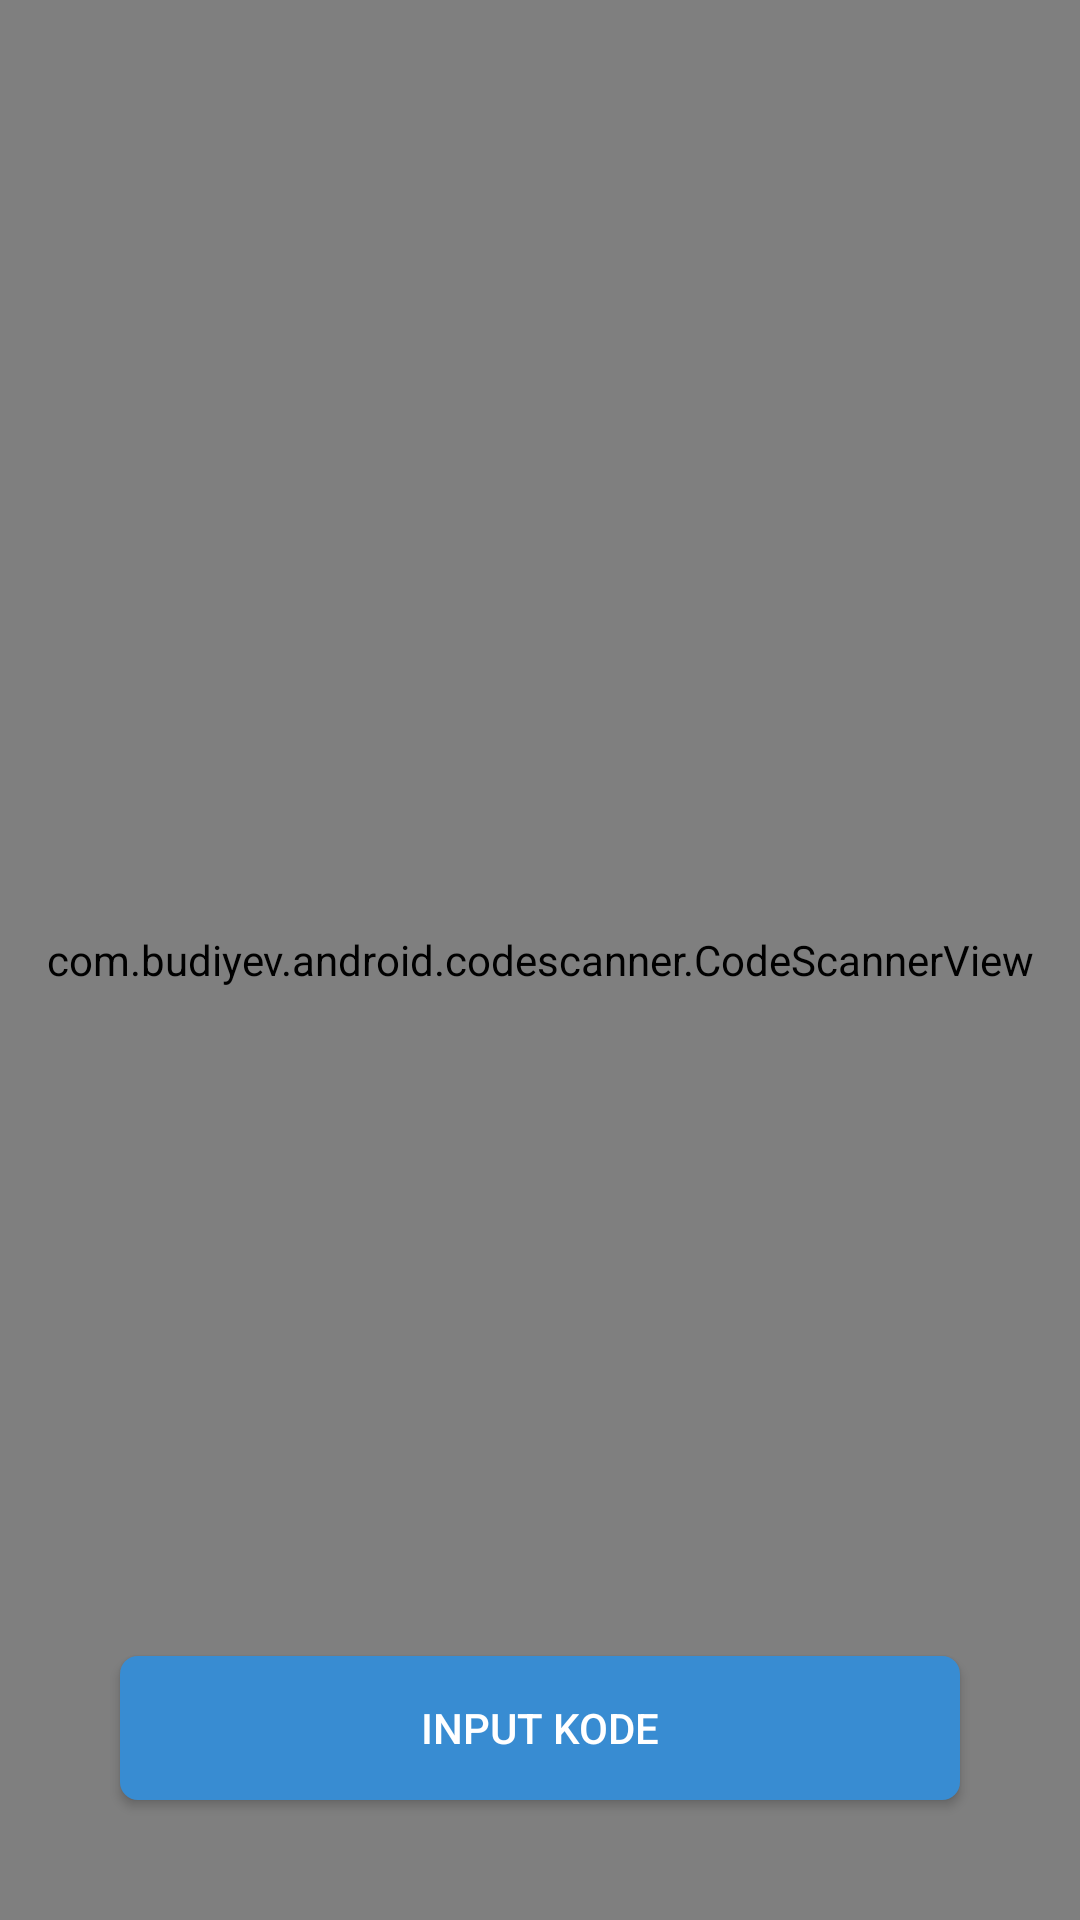

Produce the Android XML layout that renders to this screen, including the resource entries it uses.
<!-- AndroidManifest.xml: application theme AppTheme -->
<!-- res/layout/fragment_qr.xml -->
<?xml version="1.0" encoding="utf-8"?>
<FrameLayout xmlns:android="http://schemas.android.com/apk/res/android"
    xmlns:tools="http://schemas.android.com/tools"
    android:layout_width="match_parent"
    android:layout_height="match_parent"
    android:id="@+id/frame_layout"
    tools:context=".view.fragment.QRFragment">

    <RelativeLayout
        xmlns:android="http://schemas.android.com/apk/res/android"
        xmlns:app="http://schemas.android.com/apk/res-auto"
        android:layout_width="match_parent"
        android:id="@+id/relativeLayout"
        android:layout_height="match_parent">

        <com.budiyev.android.codescanner.CodeScannerView
            android:id="@+id/scanner_view"
            android:layout_width="match_parent"
            android:layout_height="match_parent"
            app:autoFocusButtonColor="@color/colorPrimary"
            app:autoFocusButtonVisible="true"
            app:flashButtonColor="@color/colorPrimary"
            app:flashButtonVisible="true"
            app:frameColor="@color/colorPrimary"
            app:frameCornersSize="20dp"
            app:frameCornersRadius="0dp"
            app:frameAspectRatioWidth="1"
            app:frameAspectRatioHeight="1"
            app:frameSize="0.5"
            app:frameThickness="6dp"
            app:maskColor="#00000000" />

        <Button
            android:id="@+id/button_code"
            android:layout_width="match_parent"
            android:layout_height="wrap_content"
            android:layout_marginLeft="40dp"
            android:layout_marginBottom="40dp"
            android:layout_marginRight="40dp"
            android:text="Input kode"
            android:background="@drawable/genuine_border"
            android:textColor="@color/colorWhite"
            android:layout_alignParentBottom="true"
            android:layout_alignParentEnd="true"/>

    </RelativeLayout>

</FrameLayout>
<!-- resources referenced by this layout -->
<resources>
  <color name="colorPrimary">#388CD2</color>
  <color name="colorWhite">#ffffff</color>
  <!-- drawable genuine_border (drawable) -->
  <?xml version="1.0" encoding="utf-8"?>
  <shape xmlns:android="http://schemas.android.com/apk/res/android" android:shape="rectangle" >
  
      <solid android:color="@color/colorPrimary" />
      <corners android:radius="6dp"
          />
  </shape>
  <style name="AppTheme" parent="Theme.AppCompat.Light.NoActionBar">
          
          <item name="colorPrimary">@color/colorPrimary</item>
          <item name="colorPrimaryDark">@color/colorPrimary</item>
          <item name="colorAccent">@color/colorPrimary</item>
          <item name="otpViewStyle">@style/OtpWidget.OtpView</item>
      </style>
</resources>
